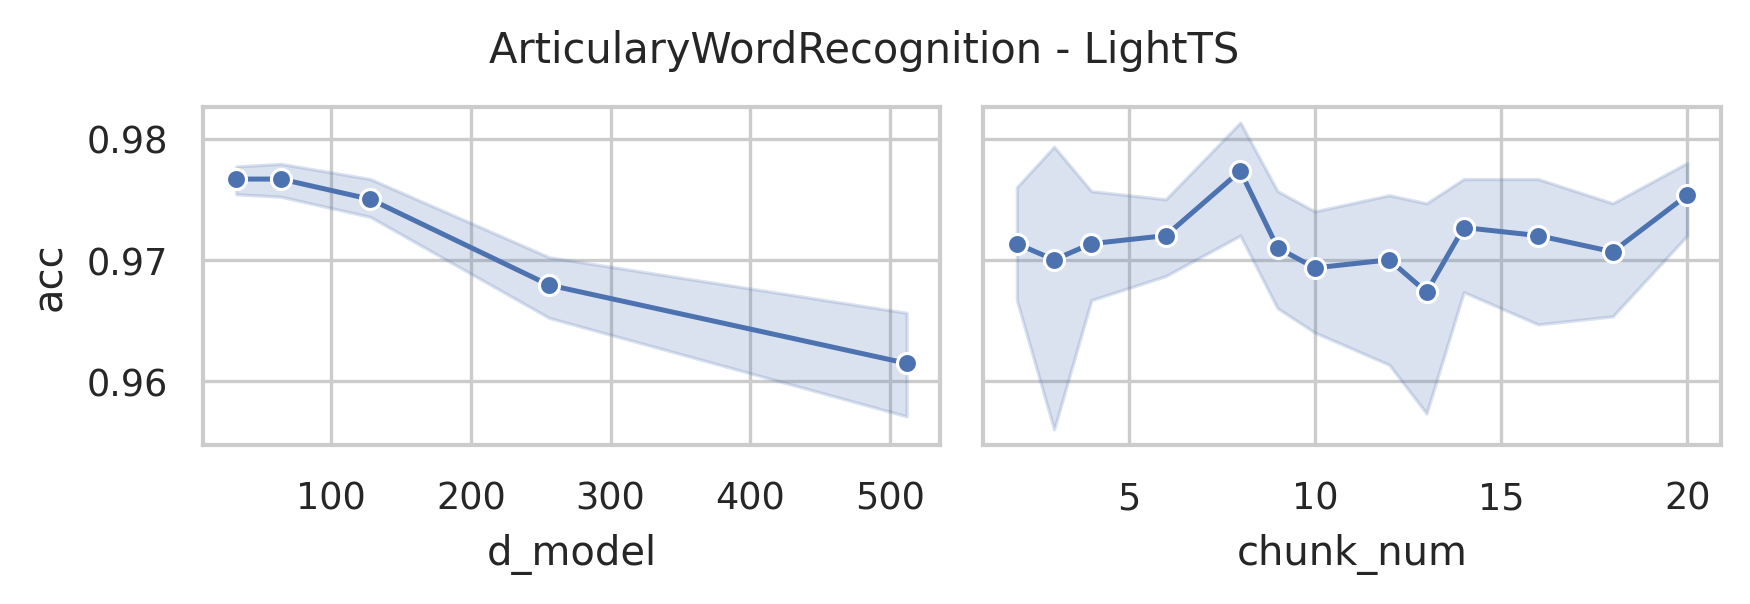

The data file committed next to this chart (first rows):
data_name, model, seq_len, d_model, chunk_size, chunk_num, acc, model_params, model_size (MB)
ArticularyWordRecognition, LightTS, 144, 512, 72, 2, 0.97, 180405, 0.7
ArticularyWordRecognition, LightTS, 144, 512, 48, 3, 0.9433, 174275, 0.68
ArticularyWordRecognition, LightTS, 144, 512, 36, 4, 0.9667, 171221, 0.66
ArticularyWordRecognition, LightTS, 144, 512, 29, 4, 0.9567, 169595, 0.66
ArticularyWordRecognition, LightTS, 144, 512, 24, 6, 0.9733, 168197, 0.65
ArticularyWordRecognition, LightTS, 144, 512, 21, 6, 0.96, 167891, 0.65
ArticularyWordRecognition, LightTS, 144, 512, 18, 8, 0.9767, 166725, 0.65
ArticularyWordRecognition, LightTS, 144, 512, 16, 9, 0.96, 166251, 0.64
ArticularyWordRecognition, LightTS, 144, 512, 15, 9, 0.96, 166901, 0.65
ArticularyWordRecognition, LightTS, 144, 512, 14, 10, 0.9667, 167267, 0.65
ArticularyWordRecognition, LightTS, 144, 512, 12, 12, 0.9533, 165365, 0.64
ArticularyWordRecognition, LightTS, 144, 512, 11, 13, 0.9467, 166661, 0.65
ArticularyWordRecognition, LightTS, 144, 512, 10, 14, 0.9633, 165891, 0.64
ArticularyWordRecognition, LightTS, 144, 512, 9, 16, 0.9567, 164837, 0.64
ArticularyWordRecognition, LightTS, 144, 512, 8, 18, 0.96, 164725, 0.64
ArticularyWordRecognition, LightTS, 144, 512, 7, 20, 0.97, 165147, 0.64
ArticularyWordRecognition, LightTS, 144, 256, 72, 2, 0.9633, 92405, 0.36
ArticularyWordRecognition, LightTS, 144, 256, 48, 3, 0.97, 89347, 0.35
ArticularyWordRecognition, LightTS, 144, 256, 36, 4, 0.97, 87829, 0.35
ArticularyWordRecognition, LightTS, 144, 256, 29, 4, 0.96, 87099, 0.34
ArticularyWordRecognition, LightTS, 144, 256, 24, 6, 0.97, 86341, 0.34
ArticularyWordRecognition, LightTS, 144, 256, 21, 6, 0.9667, 86419, 0.34
ArticularyWordRecognition, LightTS, 144, 256, 18, 8, 0.9667, 85637, 0.34
ArticularyWordRecognition, LightTS, 144, 256, 16, 9, 0.9733, 85419, 0.34
ArticularyWordRecognition, LightTS, 144, 256, 15, 9, 0.9567, 86197, 0.34
ArticularyWordRecognition, LightTS, 144, 256, 14, 10, 0.96, 86691, 0.34
ArticularyWordRecognition, LightTS, 144, 256, 12, 12, 0.9733, 85045, 0.33
ArticularyWordRecognition, LightTS, 144, 256, 11, 13, 0.9667, 86469, 0.34
ArticularyWordRecognition, LightTS, 144, 256, 10, 14, 0.97, 85827, 0.34
ArticularyWordRecognition, LightTS, 144, 256, 9, 16, 0.9733, 84901, 0.33
ArticularyWordRecognition, LightTS, 144, 256, 8, 18, 0.9733, 84917, 0.33
ArticularyWordRecognition, LightTS, 144, 256, 7, 20, 0.9733, 85467, 0.34
ArticularyWordRecognition, LightTS, 144, 128, 72, 2, 0.97, 66837, 0.27
ArticularyWordRecognition, LightTS, 144, 128, 48, 3, 0.9767, 65315, 0.26
ArticularyWordRecognition, LightTS, 144, 128, 36, 4, 0.9733, 64565, 0.26
ArticularyWordRecognition, LightTS, 144, 128, 29, 4, 0.9767, 64283, 0.26
ArticularyWordRecognition, LightTS, 144, 128, 24, 6, 0.97, 63845, 0.25
ArticularyWordRecognition, LightTS, 144, 128, 21, 6, 0.9767, 64115, 0.26
ArticularyWordRecognition, LightTS, 144, 128, 18, 8, 0.9833, 63525, 0.25
ArticularyWordRecognition, LightTS, 144, 128, 16, 9, 0.9767, 63435, 0.25
ArticularyWordRecognition, LightTS, 144, 128, 15, 9, 0.9767, 64277, 0.26
ArticularyWordRecognition, LightTS, 144, 128, 14, 10, 0.97, 64835, 0.26
ArticularyWordRecognition, LightTS, 144, 128, 12, 12, 0.9733, 63317, 0.25
ArticularyWordRecognition, LightTS, 144, 128, 11, 13, 0.9733, 64805, 0.26
ArticularyWordRecognition, LightTS, 144, 128, 10, 14, 0.9733, 64227, 0.26
ArticularyWordRecognition, LightTS, 144, 128, 9, 16, 0.9767, 63365, 0.25
ArticularyWordRecognition, LightTS, 144, 128, 8, 18, 0.9767, 63445, 0.25
ArticularyWordRecognition, LightTS, 144, 128, 7, 20, 0.9767, 64059, 0.25
ArticularyWordRecognition, LightTS, 144, 64, 72, 2, 0.9733, 58661, 0.23
ArticularyWordRecognition, LightTS, 144, 64, 48, 3, 0.98, 57907, 0.23
ArticularyWordRecognition, LightTS, 144, 64, 36, 4, 0.9767, 57541, 0.23
ArticularyWordRecognition, LightTS, 144, 64, 29, 4, 0.9767, 57483, 0.23
ArticularyWordRecognition, LightTS, 144, 64, 24, 6, 0.9733, 57205, 0.23
ArticularyWordRecognition, LightTS, 144, 64, 21, 6, 0.9767, 57571, 0.23
ArticularyWordRecognition, LightTS, 144, 64, 18, 8, 0.98, 57077, 0.23
ArticularyWordRecognition, LightTS, 144, 64, 16, 9, 0.9733, 57051, 0.23
ArticularyWordRecognition, LightTS, 144, 64, 15, 9, 0.98, 57925, 0.23
ArticularyWordRecognition, LightTS, 144, 64, 14, 10, 0.9767, 58515, 0.23
ArticularyWordRecognition, LightTS, 144, 64, 12, 12, 0.9767, 57061, 0.23
ArticularyWordRecognition, LightTS, 144, 64, 11, 13, 0.9767, 58581, 0.23
... 20 more rows
